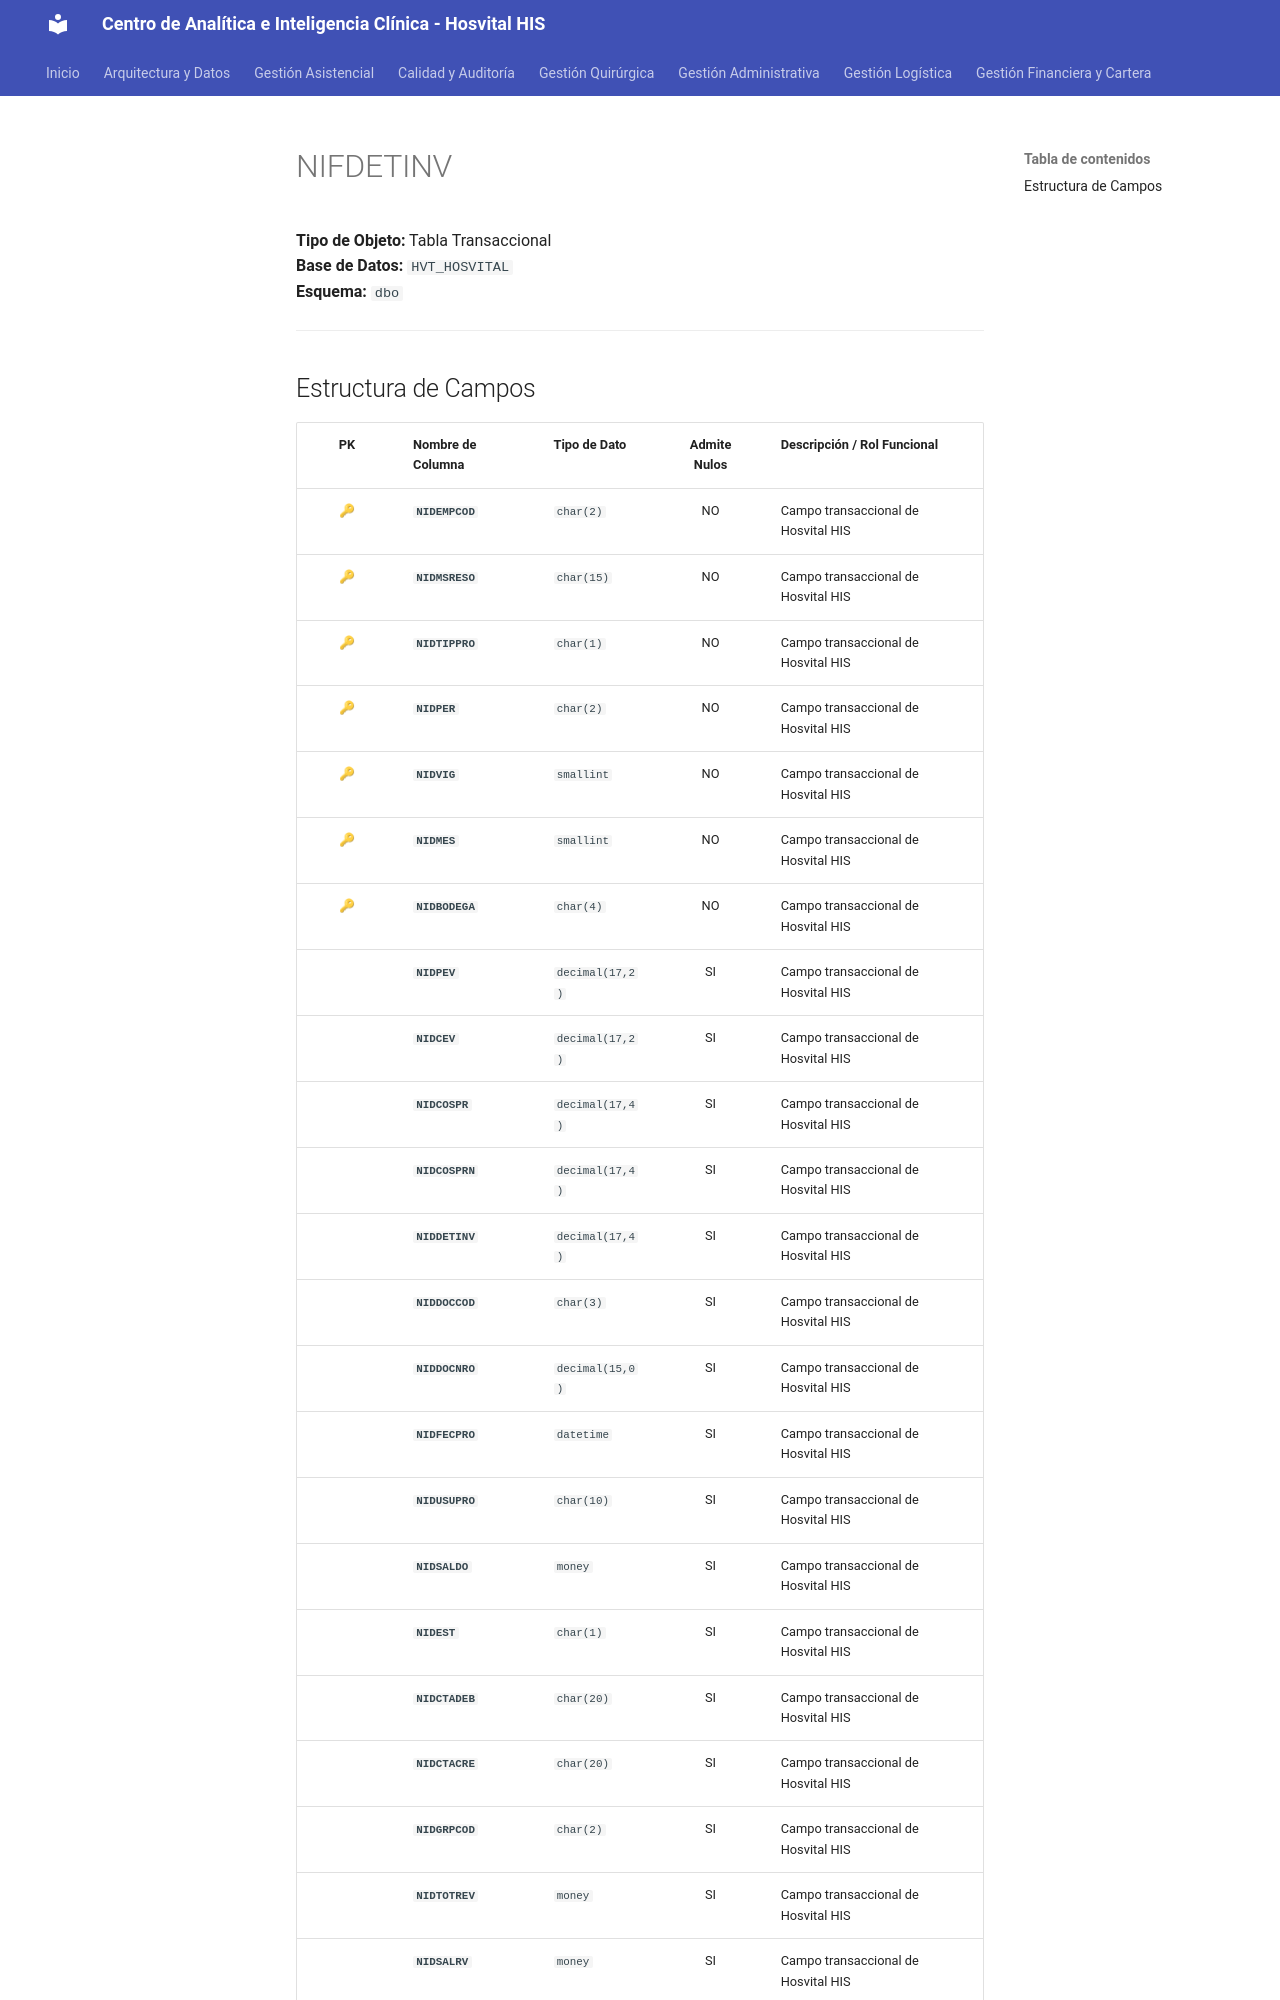

repository: SoporteSaludtech/superset-docs · page: diccionario-general/NIFDETINV/index.html · generator: mkdocs

# NIFDETINV

**Tipo de Objeto:** Tabla Transaccional  
**Base de Datos:** `HVT_HOSVITAL`  
**Esquema:** `dbo`

---

## Estructura de Campos

| PK | Nombre de Columna | Tipo de Dato | Admite Nulos | Descripción / Rol Funcional |
| :-: | :--- | :--- | :-: | :--- |
| 🔑 | **`NIDEMPCOD`** | `char(2)` | NO | Campo transaccional de Hosvital HIS |
| 🔑 | **`NIDMSRESO`** | `char(15)` | NO | Campo transaccional de Hosvital HIS |
| 🔑 | **`NIDTIPPRO`** | `char(1)` | NO | Campo transaccional de Hosvital HIS |
| 🔑 | **`NIDPER`** | `char(2)` | NO | Campo transaccional de Hosvital HIS |
| 🔑 | **`NIDVIG`** | `smallint` | NO | Campo transaccional de Hosvital HIS |
| 🔑 | **`NIDMES`** | `smallint` | NO | Campo transaccional de Hosvital HIS |
| 🔑 | **`NIDBODEGA`** | `char(4)` | NO | Campo transaccional de Hosvital HIS |
|  | **`NIDPEV`** | `decimal(17,2)` | SI | Campo transaccional de Hosvital HIS |
|  | **`NIDCEV`** | `decimal(17,2)` | SI | Campo transaccional de Hosvital HIS |
|  | **`NIDCOSPR`** | `decimal(17,4)` | SI | Campo transaccional de Hosvital HIS |
|  | **`NIDCOSPRN`** | `decimal(17,4)` | SI | Campo transaccional de Hosvital HIS |
|  | **`NIDDETINV`** | `decimal(17,4)` | SI | Campo transaccional de Hosvital HIS |
|  | **`NIDDOCCOD`** | `char(3)` | SI | Campo transaccional de Hosvital HIS |
|  | **`NIDDOCNRO`** | `decimal(15,0)` | SI | Campo transaccional de Hosvital HIS |
|  | **`NIDFECPRO`** | `datetime` | SI | Campo transaccional de Hosvital HIS |
|  | **`NIDUSUPRO`** | `char(10)` | SI | Campo transaccional de Hosvital HIS |
|  | **`NIDSALDO`** | `money` | SI | Campo transaccional de Hosvital HIS |
|  | **`NIDEST`** | `char(1)` | SI | Campo transaccional de Hosvital HIS |
|  | **`NIDCTADEB`** | `char(20)` | SI | Campo transaccional de Hosvital HIS |
|  | **`NIDCTACRE`** | `char(20)` | SI | Campo transaccional de Hosvital HIS |
|  | **`NIDGRPCOD`** | `char(2)` | SI | Campo transaccional de Hosvital HIS |
|  | **`NIDTOTREV`** | `money` | SI | Campo transaccional de Hosvital
